Labelled photos from "preprocessed", an image-classification folder in Nishmaa93/Thesis_Ehr_Model. The possible labels are: COVID-19, normal, pneumonia, turberculosis.

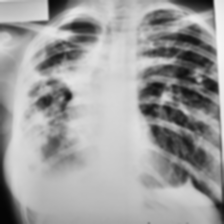
Label: turberculosis

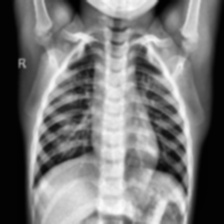
Label: normal

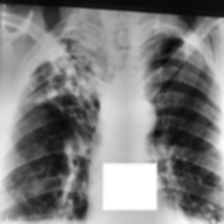
Label: turberculosis

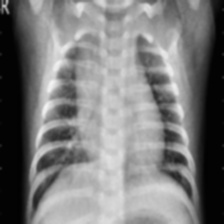
Label: pneumonia

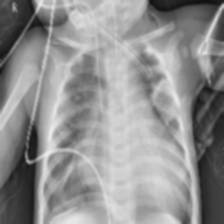
Label: pneumonia

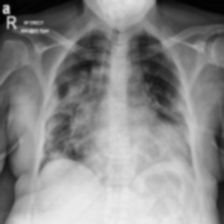
Label: COVID-19
